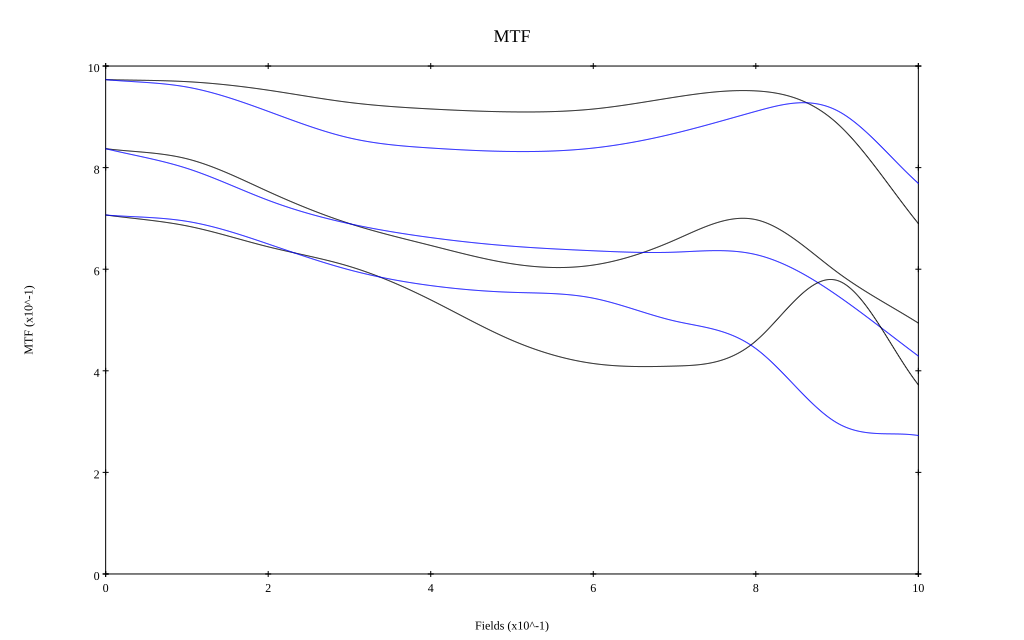

The table this chart was drawn from, first rows:
, 0, 0.1, 0.2, 0.3, 0.4, 0.5, 0.6, 0.7, 0.8, 0.9, 1
10 sag, 0.973, 0.969, 0.952, 0.928, 0.915, 0.91, 0.915, 0.939, 0.951, 0.887, 0.69
10 tan, 0.973, 0.959, 0.911, 0.858, 0.839, 0.832, 0.839, 0.867, 0.911, 0.912, 0.769
30 sag, 0.837, 0.817, 0.753, 0.69, 0.647, 0.611, 0.608, 0.657, 0.698, 0.594, 0.494
30 tan, 0.837, 0.799, 0.736, 0.69, 0.662, 0.645, 0.636, 0.634, 0.629, 0.549, 0.429
50 sag, 0.707, 0.685, 0.644, 0.605, 0.54, 0.46, 0.414, 0.409, 0.459, 0.578, 0.372
50 tan, 0.707, 0.694, 0.65, 0.599, 0.568, 0.554, 0.543, 0.498, 0.444, 0.297, 0.273
